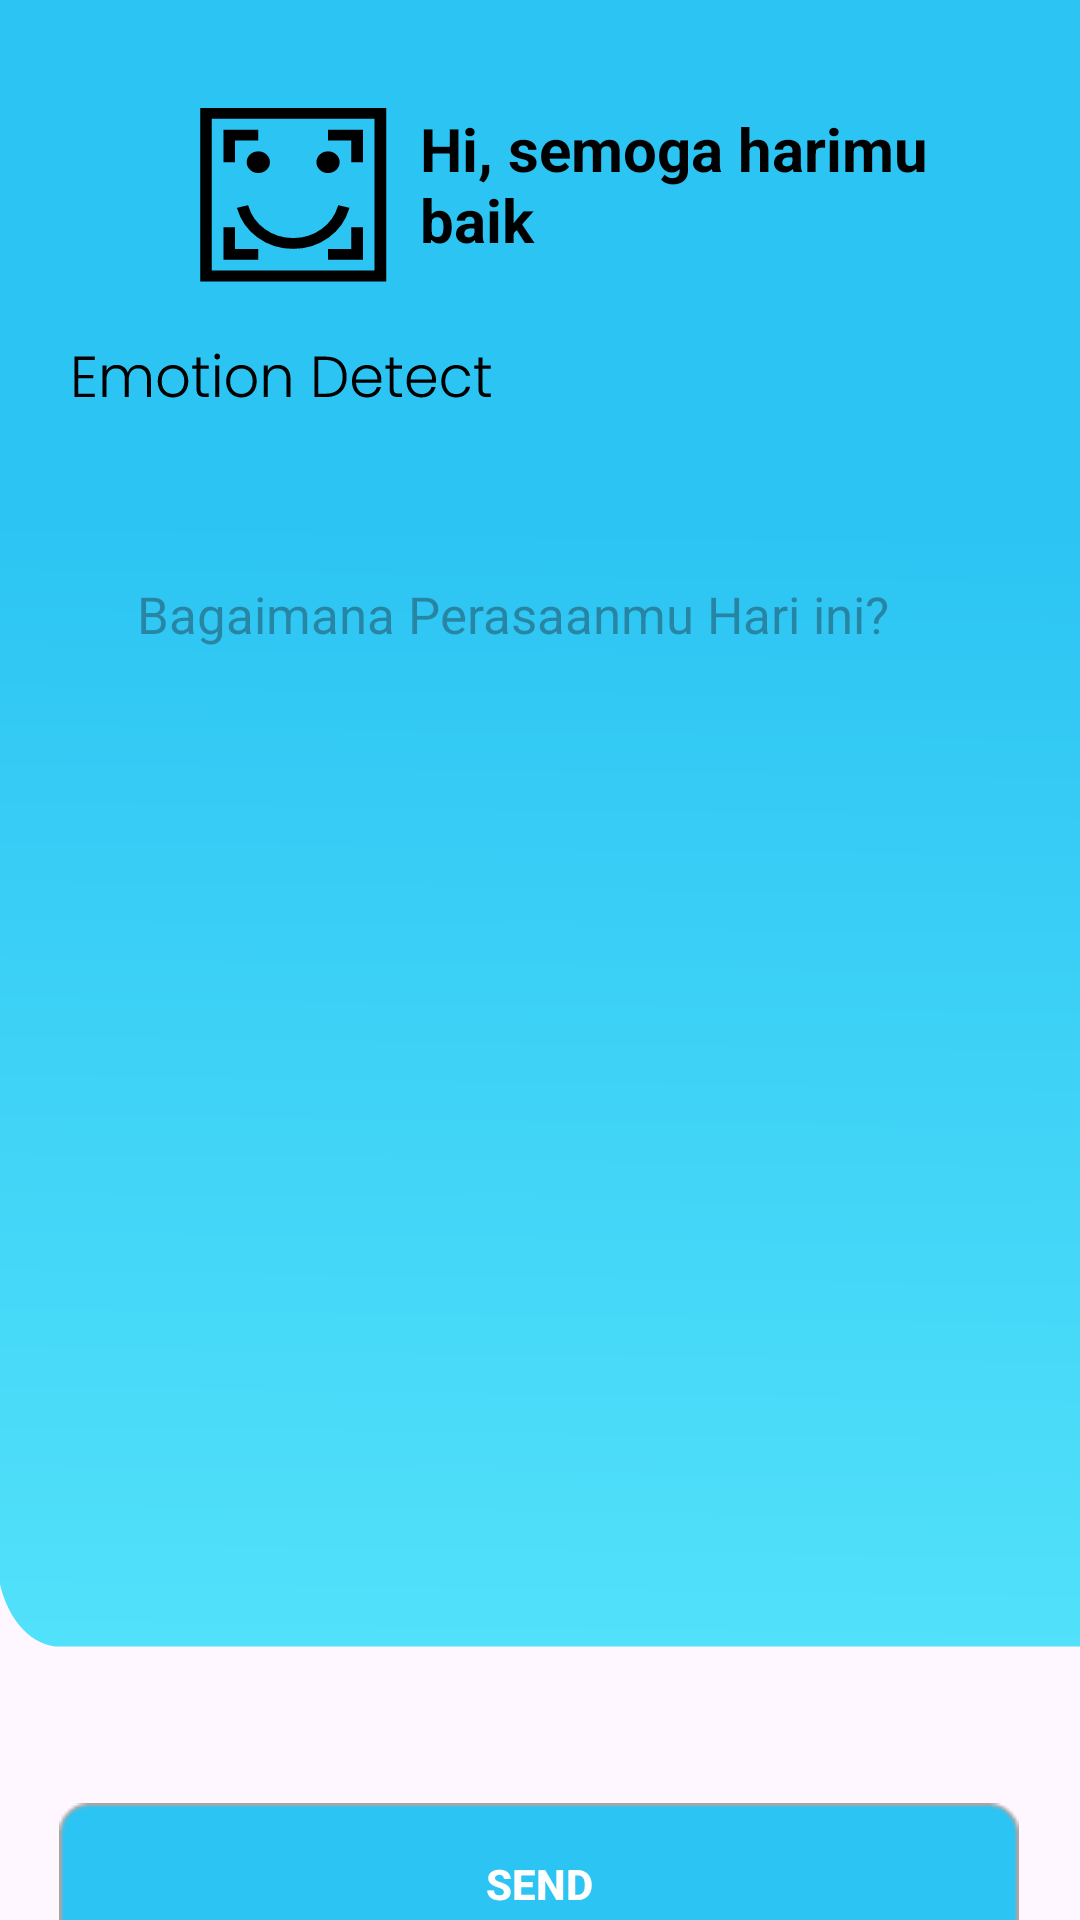

Layout XML and referenced resources for this Android screen:
<!-- AndroidManifest.xml: application theme Theme.MindSpace -->
<!-- res/layout/activity_emoticon_detection.xml -->
<?xml version="1.0" encoding="utf-8"?>
<androidx.constraintlayout.widget.ConstraintLayout xmlns:android="http://schemas.android.com/apk/res/android"
    xmlns:tools="http://schemas.android.com/tools"
    android:layout_width="match_parent"
    android:layout_height="match_parent"
    xmlns:app="http://schemas.android.com/apk/res-auto"
    tools:context=".view.emoticon.EmoticonDetectionActivity">


    <androidx.constraintlayout.widget.ConstraintLayout
        android:id="@+id/topBarsharingssession"
        android:layout_width="411dp"
        android:layout_height="561dp"
        android:background="@drawable/topsheet"
        app:layout_constraintBottom_toBottomOf="parent"
        app:layout_constraintEnd_toEndOf="parent"
        app:layout_constraintHorizontal_bias="0.0"
        app:layout_constraintStart_toStartOf="parent"
        app:layout_constraintTop_toTopOf="parent"
        app:layout_constraintVertical_bias="0.0">


        <ImageView
            android:id="@+id/imageView2"
            android:layout_width="165dp"
            android:layout_height="114dp"
            android:layout_marginTop="36dp"
            android:src="@drawable/emotiondetect"
            app:layout_constraintEnd_toEndOf="parent"
            app:layout_constraintHorizontal_bias="0.065"
            app:layout_constraintStart_toStartOf="parent"
            app:layout_constraintTop_toTopOf="parent" />

        <TextView
            android:layout_width="200dp"
            android:layout_height="wrap_content"
            android:layout_marginTop="36dp"
            android:maxLines="2"
            android:text="@string/sapaan"
            android:textColor="@color/black"
            android:textSize="20sp"
            android:textStyle="bold"
            app:layout_constraintEnd_toEndOf="parent"
            app:layout_constraintHorizontal_bias="0.663"
            app:layout_constraintStart_toStartOf="parent"
            app:layout_constraintTop_toTopOf="parent" />

        <ImageButton
            android:id="@+id/btn_view_stories"
            android:layout_width="53dp"
            android:layout_height="53dp"
            android:src="@drawable/icon_book"
            android:background="@color/lightblue"
            app:layout_constraintBottom_toBottomOf="parent"
            app:layout_constraintEnd_toEndOf="parent"
            app:layout_constraintHorizontal_bias="0.95"
            app:layout_constraintStart_toStartOf="parent"
            app:layout_constraintTop_toTopOf="parent"
            app:layout_constraintVertical_bias="0.050000012"
            android:contentDescription="@string/profile" />

        <EditText
            android:id="@+id/textsharingsession"
            android:layout_width="370dp"
            android:layout_height="340dp"
            android:background="@drawable/rounded_corner"
            android:ems="10"
            android:hint="@string/sharing_session_status"
            android:inputType="textMultiLine"
            android:paddingStart="25dp"
            android:paddingBottom="280dp"
            android:textSize="17sp"
            app:layout_constraintBottom_toBottomOf="@+id/topBarsharingssession"
            app:layout_constraintEnd_toEndOf="parent"
            app:layout_constraintStart_toStartOf="parent"
            app:layout_constraintTop_toTopOf="parent"
            app:layout_constraintVertical_bias="0.791"
            tools:ignore="RtlSymmetry" />
    </androidx.constraintlayout.widget.ConstraintLayout>

    <androidx.appcompat.widget.AppCompatButton
        android:id="@+id/btnSubmit"
        android:layout_width="320dp"
        android:layout_height="wrap_content"
        android:layout_marginTop="40dp"
        android:background="@drawable/bottonbackground"
        android:text="@string/send"
        android:textColor="@color/white"
        android:textStyle="bold"
        app:layout_constraintEnd_toEndOf="parent"
        app:layout_constraintHorizontal_bias="0.494"
        app:layout_constraintStart_toStartOf="parent"
        app:layout_constraintTop_toBottomOf="@+id/topBarsharingssession" />

    <FrameLayout
        android:id="@+id/fragment_container"
        android:layout_width="match_parent"
        android:layout_height="match_parent" />
</androidx.constraintlayout.widget.ConstraintLayout>
<!-- resources referenced by this layout -->
<resources>
  <color name="black">#FF000000</color>
  <color name="lightblue">#2CC4F3</color>
  <color name="white">#FFFFFFFF</color>
  <!-- drawable bottonbackground: png bitmap (drawable, 861 bytes) -->
  <!-- drawable emotiondetect: vector/xml drawable (drawable, 8872 chars, omitted) -->
  <!-- drawable topsheet (drawable) -->
  <vector xmlns:android="http://schemas.android.com/apk/res/android"
      xmlns:aapt="http://schemas.android.com/aapt"
      android:width="390dp"
      android:height="370dp"
      android:viewportWidth="390"
      android:viewportHeight="370">
    <path
        android:pathData="M-1,0H390V342C390,353.05 381.05,362 370,362H19C7.95,362 -1,353.05 -1,342V0Z">
      <aapt:attr name="android:fillColor">
        <gradient 
            android:startX="223.82"
            android:startY="114.42"
            android:endX="219.84"
            android:endY="525.29"
            android:type="linear">
          <item android:offset="0" android:color="#FF2CC4F3"/>
          <item android:offset="1" android:color="#FF6AF4FF"/>
        </gradient>
      </aapt:attr>
    </path>
  </vector>
  <string name="profile">profile</string>
  <string name="sapaan">Hi, semoga harimu baik</string>
  <string name="send">Send</string>
  <string name="sharing_session_status">Bagaimana Perasaanmu Hari ini?</string>
  <style name="Theme.MindSpace" parent="Base.Theme.MindSpace" />
  <style name="Base.Theme.MindSpace" parent="Theme.Material3.DayNight.NoActionBar">
          
          
          <item name="android:statusBarColor" tools:targetApi="l">@color/lightblue</item>
      </style>
</resources>
